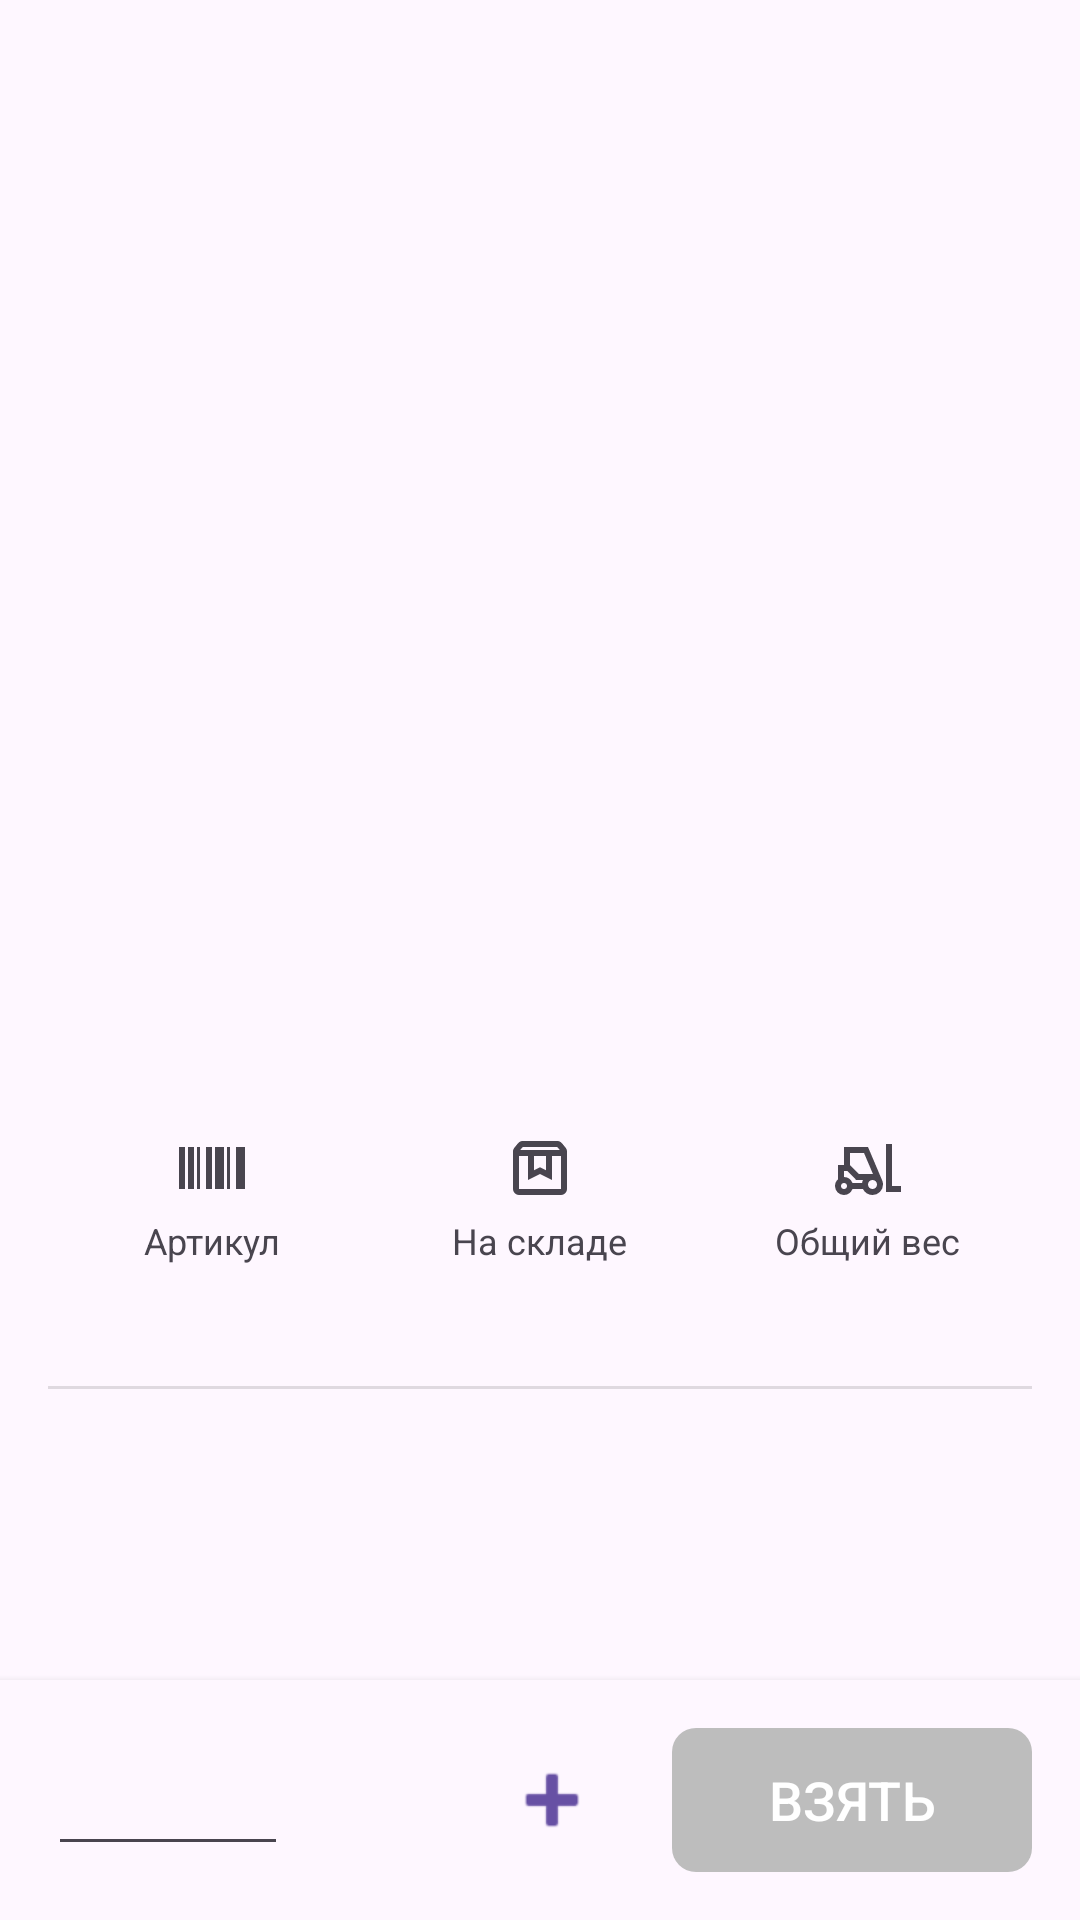

Layout XML and referenced resources for this Android screen:
<!-- AndroidManifest.xml: application theme Theme.OneSapanScan -->
<!-- res/layout/page_item_product_detail.xml -->
<?xml version="1.0" encoding="utf-8"?>
<RelativeLayout xmlns:android="http://schemas.android.com/apk/res/android"
    xmlns:app="http://schemas.android.com/apk/res-auto"
    xmlns:tools="http://schemas.android.com/tools"
    android:layout_width="match_parent"
    android:layout_height="match_parent"
    android:background="?android:colorBackground">

    
    <ScrollView
        android:layout_width="match_parent"
        android:layout_height="match_parent"
        android:layout_above="@+id/bottom_panel"
        android:fillViewport="true">

        <LinearLayout
            android:id="@+id/detail_item_layout"
            android:layout_width="match_parent"
            android:layout_height="wrap_content"
            android:gravity="center_horizontal"
            android:orientation="vertical"
            android:padding="16dp">

            <ImageView
                android:id="@+id/detail_product_image"
                android:layout_width="match_parent"
                android:layout_height="300dp"
                android:scaleType="centerCrop"
                tools:src="@tools:sample/avatars" />

            <TextView
                android:id="@+id/detail_product_name"
                android:layout_width="wrap_content"
                android:layout_height="wrap_content"
                android:layout_marginTop="16dp"
                android:gravity="center"
                android:textColor="@android:color/black"
                android:textSize="22sp"
                android:textStyle="bold"
                tools:text="Название товара" />

            <LinearLayout
                android:layout_width="match_parent"
                android:layout_height="wrap_content"
                android:layout_marginTop="16dp"
                android:baselineAligned="false"
                android:orientation="horizontal"
                android:weightSum="3">

                
                <LinearLayout
                    android:layout_width="0dp"
                    android:layout_height="wrap_content"
                    android:layout_weight="1"
                    android:gravity="center"
                    android:orientation="vertical">

                    <ImageView
                        android:layout_width="24dp"
                        android:layout_height="24dp"
                        android:src="@drawable/ic_barcode_24"
                        app:tint="?attr/colorControlNormal" />

                    <TextView
                        android:layout_width="wrap_content"
                        android:layout_height="wrap_content"
                        android:layout_marginTop="4dp"
                        android:text="Артикул"
                        android:textSize="12sp" />

                    <TextView
                        android:id="@+id/detail_product_article"
                        android:layout_width="wrap_content"
                        android:layout_height="wrap_content"
                        android:textColor="@color/black"
                        android:textSize="18sp"
                        android:textStyle="bold"
                        tools:text="1125244" />
                </LinearLayout>

                
                <LinearLayout
                    android:layout_width="0dp"
                    android:layout_height="wrap_content"
                    android:layout_weight="1"
                    android:gravity="center"
                    android:orientation="vertical">

                    <ImageView
                        android:layout_width="24dp"
                        android:layout_height="24dp"
                        android:src="@drawable/ic_inventory_24"
                        app:tint="?attr/colorControlNormal" />

                    <TextView
                        android:layout_width="wrap_content"
                        android:layout_height="wrap_content"
                        android:layout_marginTop="4dp"
                        android:text="На складе"
                        android:textSize="12sp" />

                    <TextView
                        android:id="@+id/detail_product_stock"
                        android:layout_width="wrap_content"
                        android:layout_height="wrap_content"
                        android:textColor="@color/black"
                        android:textSize="18sp"
                        android:textStyle="bold"
                        tools:text="6 шт." />
                </LinearLayout>

                
                <LinearLayout
                    android:layout_width="0dp"
                    android:layout_height="wrap_content"
                    android:layout_weight="1"
                    android:gravity="center"
                    android:orientation="vertical">

                    <ImageView
                        android:layout_width="24dp"
                        android:layout_height="24dp"
                        android:src="@drawable/ic_weight_24"
                        app:tint="?attr/colorControlNormal" />

                    <TextView
                        android:layout_width="wrap_content"
                        android:layout_height="wrap_content"
                        android:layout_marginTop="4dp"
                        android:text="Общий вес"
                        android:textSize="12sp" />

                    <TextView
                        android:id="@+id/detail_product_weight"
                        android:layout_width="wrap_content"
                        android:layout_height="wrap_content"
                        android:textColor="@color/black"
                        android:textSize="18sp"
                        android:textStyle="bold"
                        tools:text="1.5 кг" />
                </LinearLayout>
            </LinearLayout>

            <View
                android:layout_width="match_parent"
                android:layout_height="1dp"
                android:layout_marginTop="16dp"
                android:background="?android:attr/listDivider" />

            
            <LinearLayout
                android:id="@+id/description_layout"
                android:layout_width="match_parent"
                android:layout_height="wrap_content"
                android:layout_marginTop="16dp"
                android:background="@color/description_background"
                android:gravity="center_vertical"
                android:orientation="horizontal"
                android:padding="12dp"
                android:visibility="gone"
                tools:visibility="visible">

                <ImageView
                    android:layout_width="24dp"
                    android:layout_height="24dp"
                    android:layout_marginEnd="12dp"
                    android:src="@drawable/ic_info_24"
                    app:tint="?attr/colorControlNormal" />

                <TextView
                    android:id="@+id/detail_product_description"
                    android:layout_width="0dp"
                    android:layout_height="wrap_content"
                    android:layout_weight="1"
                    android:textColor="@color/black"
                    android:textSize="18sp"
                    tools:text="Описание товара из SalesDrive" />
            </LinearLayout>

            
            <LinearLayout
                android:id="@+id/keywords_layout"
                android:layout_width="match_parent"
                android:layout_height="wrap_content"
                android:layout_marginTop="8dp"
                android:background="@color/keywords_background"
                android:gravity="center_vertical"
                android:orientation="horizontal"
                android:padding="12dp"
                android:visibility="gone"
                tools:visibility="visible">

                <ImageView
                    android:layout_width="24dp"
                    android:layout_height="24dp"
                    android:layout_marginEnd="12dp"
                    android:src="@drawable/ic_place_24"
                    app:tint="?attr/colorControlNormal" />

                <TextView
                    android:id="@+id/detail_product_keywords"
                    android:layout_width="0dp"
                    android:layout_height="wrap_content"
                    android:layout_weight="1"
                    android:textColor="@color/black"
                    android:textSize="18sp"
                    tools:text="Стеллаж 5, полка 3" />
            </LinearLayout>

        </LinearLayout>
    </ScrollView>

    
    <LinearLayout
        android:id="@+id/bottom_panel"
        android:layout_width="match_parent"
        android:layout_height="wrap_content"
        android:layout_alignParentBottom="true"
        android:background="?android:colorBackground"
        android:elevation="4dp"
        android:gravity="center_vertical"
        android:orientation="horizontal"
        android:padding="16dp">

        <EditText
            android:id="@+id/quantity_input"
            android:layout_width="80dp"
            android:layout_height="wrap_content"
            android:gravity="center"
            android:inputType="numberDecimal"
            android:maxLength="8"
            android:textSize="20sp"
            android:textStyle="bold"
            tools:text="0" />

        <TextView
            android:id="@+id/quantity_total_label"
            android:layout_width="wrap_content"
            android:layout_height="wrap_content"
            android:layout_marginStart="4dp"
            android:textSize="18sp"
            tools:text="/ 8.6 шт." />

        <Space
            android:layout_width="0dp"
            android:layout_height="0dp"
            android:layout_weight="1" />

        <ImageButton
            android:id="@+id/increment_button"
            android:layout_width="48dp"
            android:layout_height="48dp"
            android:layout_marginEnd="16dp"
            android:background="?attr/selectableItemBackgroundBorderless"
            android:src="@android:drawable/ic_input_add"
            app:tint="?attr/colorPrimary" />

        <Button
            android:id="@+id/take_button"
            android:layout_width="120dp"
            android:layout_height="wrap_content"
            android:background="@drawable/button_background_selector"
            android:enabled="false"
            android:text="Взять"
            android:textColor="@android:color/white"
            android:textSize="18sp" />

    </LinearLayout>

    
    <LinearLayout
        android:id="@+id/scan_error_layout"
        android:layout_width="match_parent"
        android:layout_height="match_parent"
        android:alpha="0"
        android:background="#CCFF0000"
        android:gravity="center"
        android:orientation="vertical"
        android:visibility="gone"
        tools:visibility="visible">

        <TextView
            android:id="@+id/scan_error_text"
            android:layout_width="wrap_content"
            android:layout_height="wrap_content"
            android:padding="32dp"
            android:textAlignment="center"
            android:textColor="@android:color/white"
            android:textSize="22sp"
            android:textStyle="bold"
            tools:text="Неверный штрих-код!" />
    </LinearLayout>

</RelativeLayout>
<!-- resources referenced by this layout -->
<resources>
  <color name="black">#FF000000</color>
  <color name="description_background">#FFF9C4</color>
  <color name="keywords_background">#E3F2FD</color>
  <!-- drawable button_background_selector (drawable) -->
  <?xml version="1.0" encoding="utf-8"?>
  <selector xmlns:android="http://schemas.android.com/apk/res/android">
      
      <item android:drawable="@drawable/button_background_disabled" android:state_enabled="false" />
      
      <item android:drawable="@drawable/button_background_enabled" />
  </selector>
  <!-- drawable ic_barcode_24 (drawable) -->
  <vector xmlns:android="http://schemas.android.com/apk/res/android" android:height="24dp" android:tint="#666666" android:viewportHeight="960" android:viewportWidth="960" android:width="24dp">
        
      <path android:fillColor="@android:color/white" android:pathData="M40,760L40,200L120,200L120,760L40,760ZM160,760L160,200L240,200L240,760L160,760ZM280,760L280,200L320,200L320,760L280,760ZM400,760L400,200L480,200L480,760L400,760ZM520,760L520,200L640,200L640,760L520,760ZM680,760L680,200L720,200L720,760L680,760ZM800,760L800,200L920,200L920,760L800,760Z"/>
      
  </vector>
  <!-- drawable ic_info_24 (drawable) -->
  <vector xmlns:android="http://schemas.android.com/apk/res/android" android:height="24dp" android:tint="#666666" android:viewportHeight="24" android:viewportWidth="24" android:width="24dp">
        
      <path android:fillColor="@android:color/white" android:pathData="M12,2C6.48,2 2,6.48 2,12s4.48,10 10,10 10,-4.48 10,-10S17.52,2 12,2zM13,17h-2v-6h2v6zM13,9h-2L11,7h2v2z"/>
      
  </vector>
  <!-- drawable ic_inventory_24 (drawable) -->
  <vector xmlns:android="http://schemas.android.com/apk/res/android" android:height="24dp" android:tint="#666666" android:viewportHeight="960" android:viewportWidth="960" android:width="24dp">
        
      <path android:fillColor="@android:color/white" android:pathData="M200,320L200,760Q200,760 200,760Q200,760 200,760L760,760Q760,760 760,760Q760,760 760,760L760,320L640,320L640,640L480,560L320,640L320,320L200,320ZM200,840Q167,840 143.5,816.5Q120,793 120,760L120,261Q120,247 124.5,234Q129,221 138,210L188,149Q199,135 215.5,127.5Q232,120 250,120L710,120Q728,120 744.5,127.5Q761,135 772,149L822,210Q831,221 835.5,234Q840,247 840,261L840,760Q840,793 816.5,816.5Q793,840 760,840L200,840ZM216,240L744,240L710,200Q710,200 710,200Q710,200 710,200L250,200Q250,200 250,200Q250,200 250,200L216,240ZM400,320L400,510L480,470L560,510L560,320L400,320ZM200,320L320,320L320,320L480,320L640,320L640,320L760,320L760,320Q760,320 760,320Q760,320 760,320L200,320Q200,320 200,320Q200,320 200,320Z"/>
      
  </vector>
  <!-- drawable ic_place_24 (drawable) -->
  <vector xmlns:android="http://schemas.android.com/apk/res/android" android:height="24dp" android:tint="#666666" android:viewportHeight="24" android:viewportWidth="24" android:width="24dp">
        
      <path android:fillColor="@android:color/white" android:pathData="M12,2C8.13,2 5,5.13 5,9c0,5.25 7,13 7,13s7,-7.75 7,-13c0,-3.87 -3.13,-7 -7,-7zM12,11.5c-1.38,0 -2.5,-1.12 -2.5,-2.5s1.12,-2.5 2.5,-2.5 2.5,1.12 2.5,2.5 -1.12,2.5 -2.5,2.5z"/>
      
  </vector>
  <style name="Theme.OneSapanScan" parent="Base.Theme.OneSapanScan" />
  <!-- drawable button_background_disabled (drawable) -->
  <?xml version="1.0" encoding="utf-8"?>
  <shape xmlns:android="http://schemas.android.com/apk/res/android">
      <solid android:color="#BDBDBD" /> 
      <corners android:radius="8dp" />
  </shape>
  <!-- drawable button_background_enabled (drawable) -->
  <?xml version="1.0" encoding="utf-8"?>
  <shape xmlns:android="http://schemas.android.com/apk/res/android">
      <solid android:color="#4CAF50" /> 
      <corners android:radius="8dp" />
  </shape>
  <style name="Base.Theme.OneSapanScan" parent="Theme.Material3.DayNight.NoActionBar">
          
          
      </style>
</resources>
